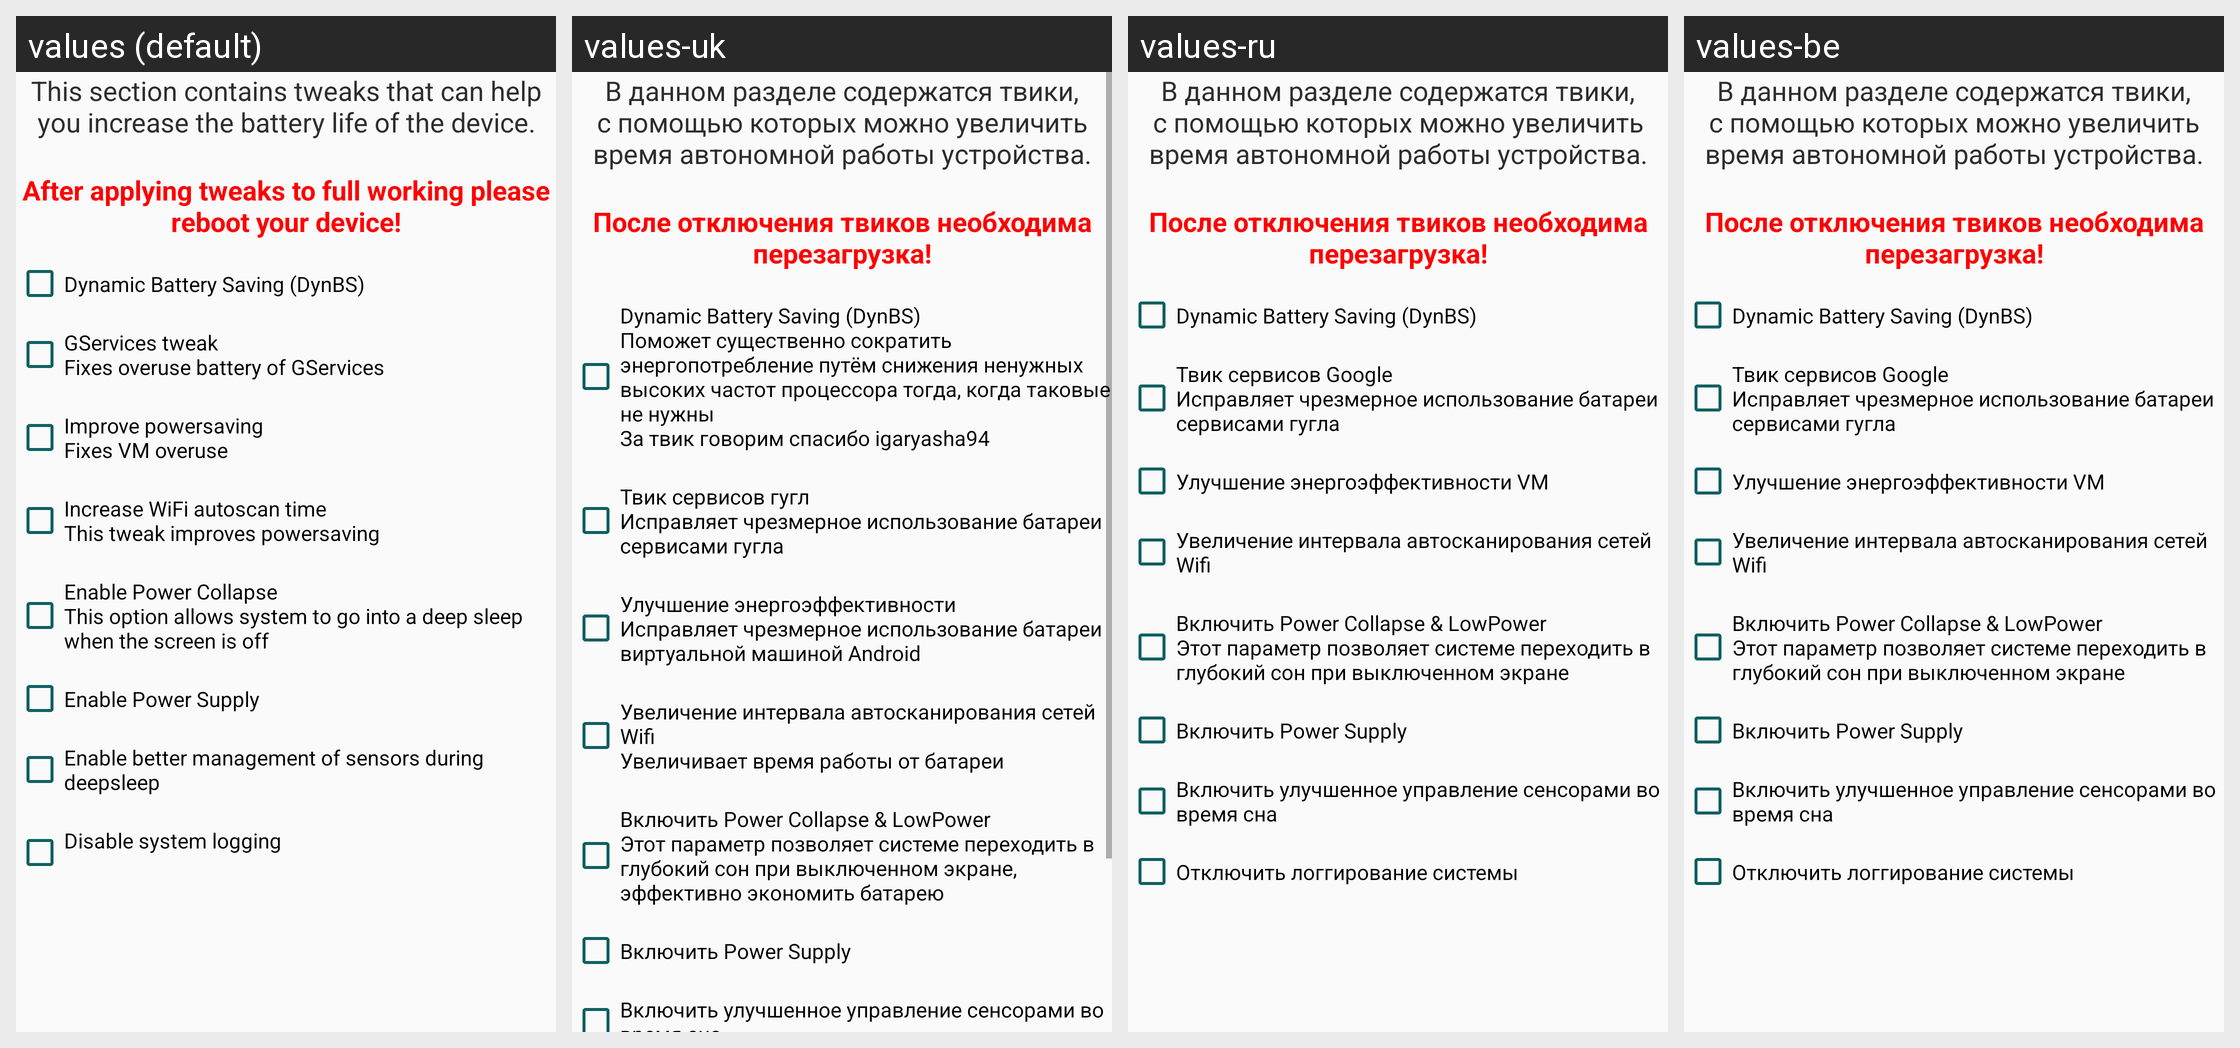

Locale-by-locale string values for the Android screen shown in this grid:
Android screen res/layout/fragment_batterytweaks.xml rendered under 4 locales, left to right: values (default), values-uk, values-ru, values-be. Device: Nexus 5 (rendered at 1080×1920; each locale shown at half size, 540×960, under a caption strip naming it); theme AppTheme.Light.
Other locales in the repository, not shown: values-kk.
Strings drawn on this screen, with the default value and each locale's value (text and hints the layout hard-codes, and strings that could not be matched under every locale, appear in the picture but are not listed):

batterysection
  values: This section contains tweaks that can help you increase the battery life of the device.
      
  values-uk: В данном разделе содержатся твики, с помощью которых можно увеличить время автономной работы устройства.
      
  values-ru: В данном разделе содержатся твики, с помощью которых можно увеличить время автономной работы устройства.
      
  values-be: В данном разделе содержатся твики, с помощью которых можно увеличить время автономной работы устройства.
      

nowe
  values: After applying tweaks to full working please reboot your device!
  values-uk: После отключения твиков необходима перезагрузка!
  values-ru: После отключения твиков необходима перезагрузка!
  values-be: После отключения твиков необходима перезагрузка!

d2017
  values: Dynamic Battery Saving (DynBS)
  values-uk: Dynamic Battery Saving (DynBS)
      Поможет существенно сократить энергопотребление путём снижения ненужных высоких частот процессора тогда, когда таковые не нужны
      За твик говорим спасибо igaryasha94
  values-ru: Dynamic Battery Saving (DynBS)
  values-be: Dynamic Battery Saving (DynBS)

firstbatterytweak
  values: GServices tweak
      Fixes overuse battery of GServices
  values-uk: Твик сервисов гугл 
      Исправляет чрезмерное использование батареи сервисами гугла
  values-ru: Твик сервисов Google 
      Исправляет чрезмерное использование батареи сервисами гугла
  values-be: Твик сервисов Google 
      Исправляет чрезмерное использование батареи сервисами гугла

secondbatterytweak
  values: Improve powersaving
      Fixes VM overuse
  values-uk: Улучшение энергоэффективности
      Исправляет чрезмерное использование батареи виртуальной машиной Android
  values-ru: Улучшение энергоэффективности VM
  values-be: Улучшение энергоэффективности VM

thirdbatterytweak
  values: Increase WiFi autoscan time
      This tweak improves powersaving
  values-uk: Увеличение интервала автосканирования сетей Wifi
      Увеличивает время работы от батареи
  values-ru: Увеличение интервала автосканирования сетей Wifi
  values-be: Увеличение интервала автосканирования сетей Wifi

fifthbatterytweak
  values: Enable Power Collapse
      This option allows system to go into a deep sleep when the screen is off
  values-uk: Включить Power Collapse & LowPower
      Этот параметр позволяет системе переходить в глубокий сон при выключенном экране, эффективно экономить батарею
  values-ru: Включить Power Collapse & LowPower
      Этот параметр позволяет системе переходить в глубокий сон при выключенном экране
  values-be: Включить Power Collapse & LowPower
      Этот параметр позволяет системе переходить в глубокий сон при выключенном экране

sixthbatterytweak
  values: Enable Power Supply
  values-uk: Включить Power Supply
  values-ru: Включить Power Supply
  values-be: Включить Power Supply

sevenbatterytweak
  values: Enable better management of sensors during deepsleep
  values-uk: Включить улучшенное управление сенсорами во время сна
  values-ru: Включить улучшенное управление сенсорами во время сна
  values-be: Включить улучшенное управление сенсорами во время сна
